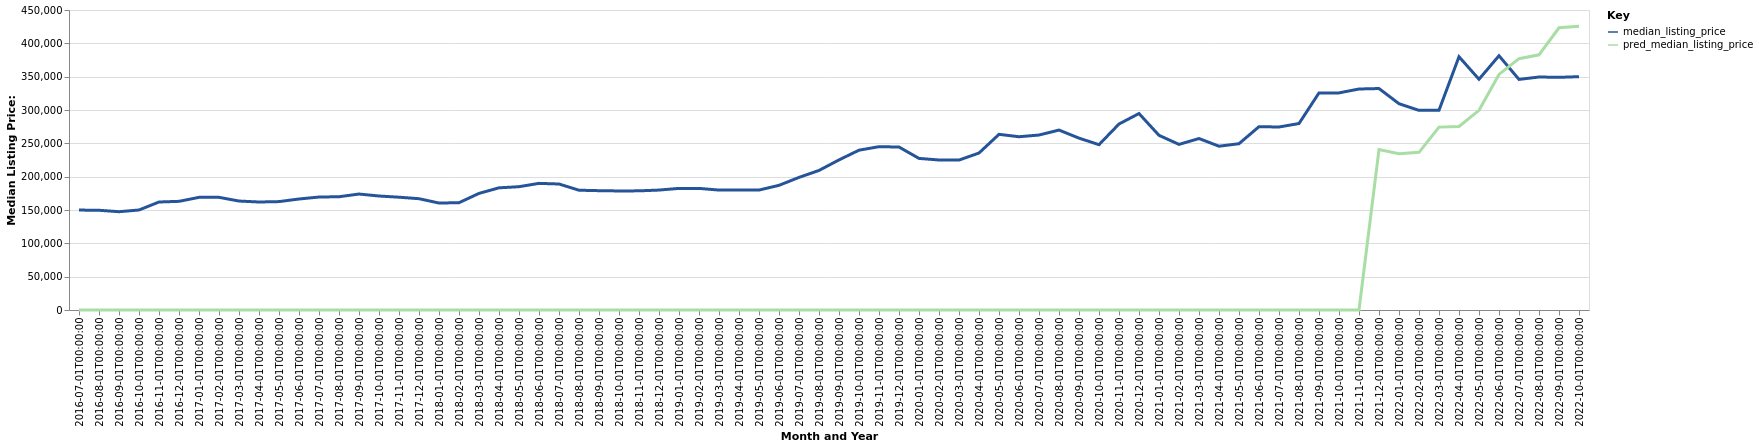

Data behind this chart, as committed beside it:
date, time_idx, median_listing_price, thirty_year_interest_rate_five, month, county_name, active_listing_count, pred_median_listing_price, month_year
2016-07-01, 0, 149900, 3.72, 7, Newport, TN, 218.0, 0, Jul-2016
2016-08-01, 1, 149600, 3.73, 8, Newport, TN, 220.0, 0, Aug-2016
2016-09-01, 2, 147450, 3.66, 9, Newport, TN, 216.0, 0, Sep-2016
2016-10-01, 3, 150000, 3.64, 10, Newport, TN, 207.0, 0, Oct-2016
2016-11-01, 4, 162000, 3.66, 11, Newport, TN, 205.0, 0, Nov-2016
2016-12-01, 5, 163000, 3.48, 12, Newport, TN, 201.0, 0, Dec-2016
2017-01-01, 6, 169000, 3.45, 1, Newport, TN, 191.0, 0, Jan-2017
2017-02-01, 7, 169000, 3.5, 2, Newport, TN, 184.0, 0, Feb-2017
2017-03-01, 8, 163438, 3.52, 3, Newport, TN, 185.0, 0, Mar-2017
2017-04-01, 9, 162000, 4.03, 4, Newport, TN, 175.0, 0, Apr-2017
2017-05-01, 10, 162600, 4.32, 5, Newport, TN, 188.0, 0, May-2017
2017-06-01, 11, 166500, 4.2, 6, Newport, TN, 203.0, 0, Jun-2017
2017-07-01, 12, 169450, 4.19, 7, Newport, TN, 197.0, 0, Jul-2017
2017-08-01, 13, 169900, 4.3, 8, Newport, TN, 189.0, 0, Aug-2017
2017-09-01, 14, 173950, 4.1, 9, Newport, TN, 175.0, 0, Sep-2017
2017-10-01, 15, 171000, 4.05, 10, Newport, TN, 177.0, 0, Oct-2017
2017-11-01, 16, 169200, 3.94, 11, Newport, TN, 164.0, 0, Nov-2017
2017-12-01, 17, 166950, 4.03, 12, Newport, TN, 151.0, 0, Dec-2017
2018-01-01, 18, 160450, 3.93, 1, Newport, TN, 139.0, 0, Jan-2018
2018-02-01, 19, 160950, 3.83, 2, Newport, TN, 138.0, 0, Feb-2018
2018-03-01, 20, 174900, 3.94, 3, Newport, TN, 138.0, 0, Mar-2018
2018-04-01, 21, 183267, 3.95, 4, Newport, TN, 136.0, 0, Apr-2018
2018-05-01, 22, 184950, 3.99, 5, Newport, TN, 144.0, 0, May-2018
2018-06-01, 23, 189950, 4.15, 6, Newport, TN, 146.0, 0, Jun-2018
2018-07-01, 24, 189000, 4.4, 7, Newport, TN, 153.0, 0, Jul-2018
2018-08-01, 25, 179675, 4.46, 8, Newport, TN, 160.0, 0, Aug-2018
2018-09-01, 26, 179000, 4.58, 9, Newport, TN, 149.0, 0, Sep-2018
2018-10-01, 27, 178575, 4.66, 10, Newport, TN, 149.0, 0, Oct-2018
2018-11-01, 28, 178725, 4.62, 11, Newport, TN, 149.0, 0, Nov-2018
2018-12-01, 29, 179900, 4.54, 12, Newport, TN, 154.0, 0, Dec-2018
2019-01-01, 30, 182425, 4.6, 1, Newport, TN, 140.0, 0, Jan-2019
2019-02-01, 31, 182400, 4.72, 2, Newport, TN, 145.0, 0, Feb-2019
2019-03-01, 32, 179900, 4.9, 3, Newport, TN, 138.0, 0, Mar-2019
2019-04-01, 33, 179900, 4.94, 4, Newport, TN, 136.0, 0, Apr-2019
2019-05-01, 34, 179925, 4.75, 5, Newport, TN, 138.0, 0, May-2019
2019-06-01, 35, 187000, 4.51, 6, Newport, TN, 143.0, 0, Jun-2019
2019-07-01, 36, 198900, 4.41, 7, Newport, TN, 143.0, 0, Jul-2019
2019-08-01, 37, 209341, 4.41, 8, Newport, TN, 143.0, 0, Aug-2019
2019-09-01, 38, 225152, 4.2, 9, Newport, TN, 144.0, 0, Sep-2019
2019-10-01, 39, 239725, 4.14, 10, Newport, TN, 142.0, 0, Oct-2019
2019-11-01, 40, 245000, 3.84, 11, Newport, TN, 142.0, 0, Nov-2019
2019-12-01, 41, 244450, 3.81, 12, Newport, TN, 131.0, 0, Dec-2019
2020-01-01, 42, 227400, 3.75, 1, Newport, TN, 122.0, 0, Jan-2020
2020-02-01, 43, 225000, 3.73, 2, Newport, TN, 114.0, 0, Feb-2020
2020-03-01, 44, 224900, 3.78, 3, Newport, TN, 105.0, 0, Mar-2020
2020-04-01, 45, 235475, 3.75, 4, Newport, TN, 101.0, 0, Apr-2020
2020-05-01, 46, 263500, 3.74, 5, Newport, TN, 93.0, 0, May-2020
2020-06-01, 47, 259900, 3.72, 6, Newport, TN, 93.0, 0, Jun-2020
2020-07-01, 48, 262450, 3.49, 7, Newport, TN, 83.0, 0, Jul-2020
2020-08-01, 49, 269900, 3.65, 8, Newport, TN, 78.0, 0, Aug-2020
2020-09-01, 50, 257800, 3.33, 9, Newport, TN, 85.0, 0, Sep-2020
2020-10-01, 51, 248000, 3.28, 10, Newport, TN, 82.0, 0, Oct-2020
2020-11-01, 52, 279000, 3.21, 11, Newport, TN, 70.0, 0, Nov-2020
2020-12-01, 53, 294700, 3.07, 12, Newport, TN, 60.0, 0, Dec-2020
2021-01-01, 54, 262000, 2.99, 1, Newport, TN, 59.0, 0, Jan-2021
2021-02-01, 55, 248425, 2.93, 2, Newport, TN, 53.0, 0, Feb-2021
2021-03-01, 56, 257200, 2.88, 3, Newport, TN, 41.0, 0, Mar-2021
2021-04-01, 57, 245700, 2.84, 4, Newport, TN, 47.0, 0, Apr-2021
2021-05-01, 58, 249450, 2.71, 5, Newport, TN, 50.0, 0, May-2021
2021-06-01, 59, 275000, 2.79, 6, Newport, TN, 51.0, 0, Jun-2021
... 16 more rows
